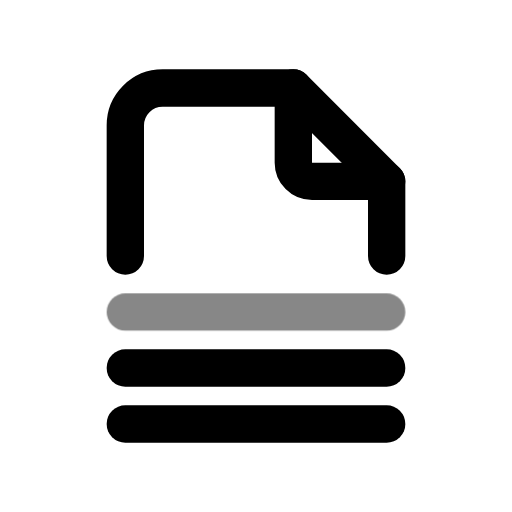
t = 0.00 s
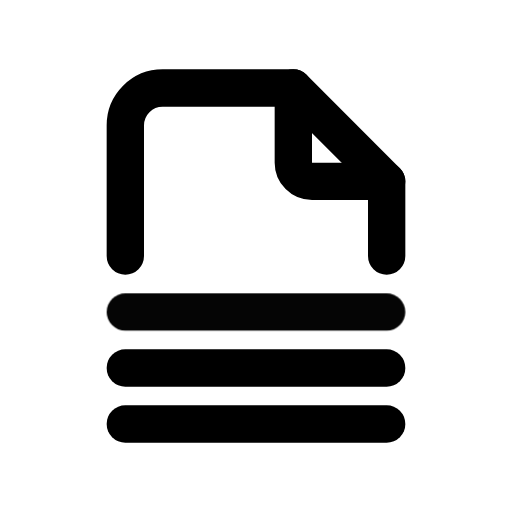
t = 0.50 s
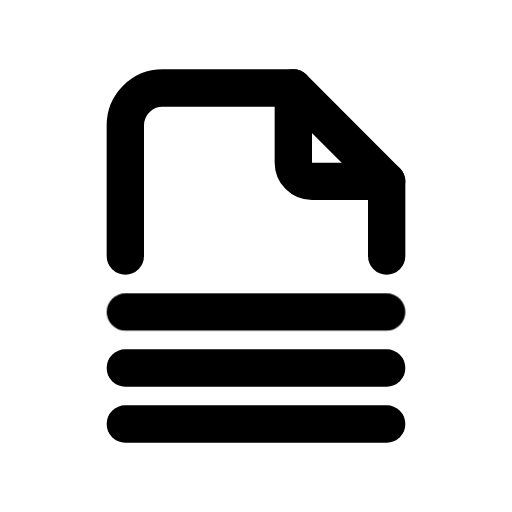
t = 1.08 s
t = 1.56 s: frame unchanged from t = 1.08 s, image omitted
t = 1.96 s: frame unchanged from t = 1.08 s, image omitted
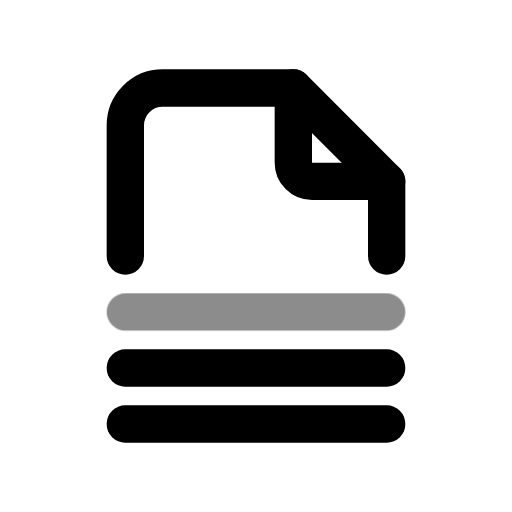
t = 2.75 s

The animated SVG that drew these frames (rendered in a browser with its animation timeline set to each time). Animation: 1 CSS @keyframes rule; one cycle of 3.15 s, repeats indefinitely.

<svg xmlns="http://www.w3.org/2000/svg" width="24" height="24" fill="none" stroke="currentColor" stroke-linecap="round" stroke-linejoin="round" stroke-width="2" viewBox="0 0 24 24">
    <!-- Generated by scripts/icon-expansion/generate.mjs -->
    <!-- Adapted from Tabler Icons 3.34.1.
MIT License

Copyright (c) 2020-2024 Paweł Kuna

Permission is hereby granted, free of charge, to any person obtaining a copy
of this software and associated documentation files (the "Software"), to deal
in the Software without restriction, including without limitation the rights
to use, copy, modify, merge, publish, distribute, sublicense, and/or sell
copies of the Software, and to permit persons to whom the Software is
furnished to do so, subject to the following conditions:

The above copyright notice and this permission notice shall be included in all
copies or substantial portions of the Software.

THE SOFTWARE IS PROVIDED "AS IS", WITHOUT WARRANTY OF ANY KIND, EXPRESS OR
IMPLIED, INCLUDING BUT NOT LIMITED TO THE WARRANTIES OF MERCHANTABILITY,
FITNESS FOR A PARTICULAR PURPOSE AND NONINFRINGEMENT. IN NO EVENT SHALL THE
AUTHORS OR COPYRIGHT HOLDERS BE LIABLE FOR ANY CLAIM, DAMAGES OR OTHER
LIABILITY, WHETHER IN AN ACTION OF CONTRACT, TORT OR OTHERWISE, ARISING FROM,
OUT OF OR IN CONNECTION WITH THE SOFTWARE OR THE USE OR OTHER DEALINGS IN THE
SOFTWARE. -->
    <style>
        @media (prefers-reduced-motion: no-preference) {
            @keyframes ira-exp-pulse { 0%, 100% { opacity: 1; } 22% { opacity: .45; } 40% { opacity: 1; } }
            [data-ira-motion="file-stack"] { transform-box: fill-box; transform-origin: center; animation: ira-exp-pulse 2.65s ease-in-out -0.5s infinite; }
        }
    </style>
    <g transform="translate(1.5 1.5) scale(.875)"><path d="M14 3v4a1 1 0 0 0 1 1h4"/><path d="M5 12v-7a2 2 0 0 1 2 -2h7l5 5v4"/><path d="M5 21h14"/><path d="M5 18h14"/></g>
    <g data-ira-motion="file-stack"><g transform="translate(1.5 1.5) scale(.875)"><path d="M5 15h14"/></g></g>
</svg>
